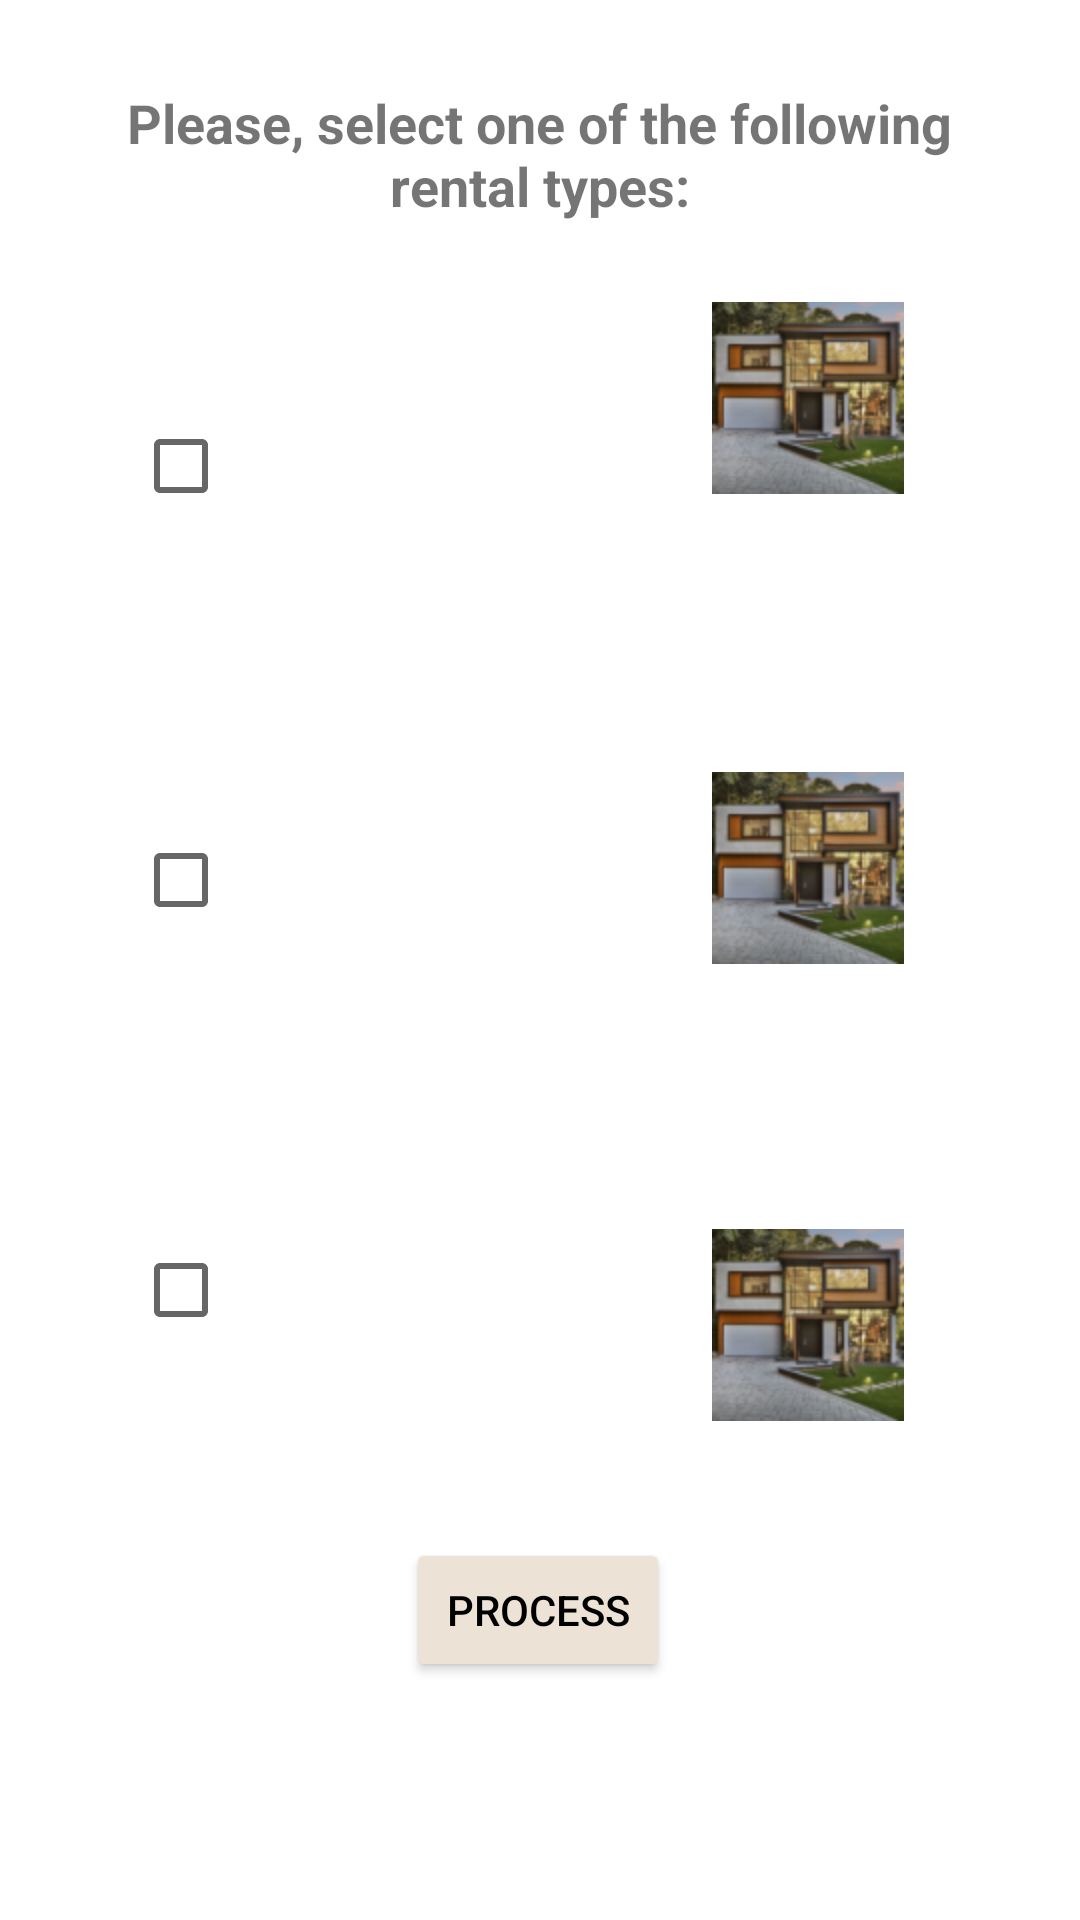

Android layout source for this screen:
<!-- AndroidManifest.xml: application theme Theme.KyryloLvovAssign2 -->
<!-- res/layout/activity_lvov_buildings_screen.xml -->
<?xml version="1.0" encoding="utf-8"?>
<androidx.constraintlayout.widget.ConstraintLayout xmlns:android="http://schemas.android.com/apk/res/android"
    xmlns:app="http://schemas.android.com/apk/res-auto"
    xmlns:tools="http://schemas.android.com/tools"
    android:layout_width="match_parent"
    android:layout_height="match_parent"
    tools:context=".LvovVisitScreenActivity">

    <ImageView
        android:id="@+id/kyryloBuildingImage3"
        android:layout_width="wrap_content"
        android:layout_height="wrap_content"
        android:maxHeight="200dp"
        android:src="@drawable/detached1"
        app:layout_constraintBottom_toBottomOf="parent"
        app:layout_constraintHorizontal_bias="0.802"
        app:layout_constraintLeft_toLeftOf="parent"
        app:layout_constraintRight_toRightOf="parent"
        app:layout_constraintTop_toTopOf="parent"
        app:layout_constraintVertical_bias="0.711" />

    <TextView
        android:id="@+id/kyryloBuildingScreenText"
        android:layout_width="wrap_content"
        android:layout_height="wrap_content"
        android:gravity="center"
        android:maxWidth="300dp"
        android:text="@string/rentalType"
        android:textSize="18dp"
        android:textStyle="bold"
        app:layout_constraintBottom_toBottomOf="parent"
        app:layout_constraintHorizontal_bias="0.495"
        app:layout_constraintLeft_toLeftOf="parent"
        app:layout_constraintRight_toRightOf="parent"
        app:layout_constraintTop_toTopOf="parent"
        app:layout_constraintVertical_bias="0.048" />

    <CheckBox
        android:id="@+id/kyryloBuildingCheck3"
        android:layout_width="148dp"
        android:layout_height="124dp"
        app:layout_constraintBottom_toBottomOf="parent"
        app:layout_constraintHorizontal_bias="0.209"
        app:layout_constraintLeft_toLeftOf="parent"
        app:layout_constraintRight_toRightOf="parent"
        app:layout_constraintTop_toTopOf="parent"
        app:layout_constraintVertical_bias="0.181" />

    <ImageView
        android:id="@+id/kyryloBuildingImage1"
        android:layout_width="wrap_content"
        android:layout_height="wrap_content"
        android:maxHeight="200dp"
        android:src="@drawable/detached1"
        app:layout_constraintBottom_toBottomOf="parent"
        app:layout_constraintHorizontal_bias="0.802"
        app:layout_constraintLeft_toLeftOf="parent"
        app:layout_constraintRight_toRightOf="parent"
        app:layout_constraintTop_toTopOf="parent"
        app:layout_constraintVertical_bias="0.175" />

    <CheckBox
        android:id="@+id/kyryloBuildingCheck2"
        android:layout_width="148dp"
        android:layout_height="124dp"
        app:layout_constraintBottom_toBottomOf="parent"
        app:layout_constraintHorizontal_bias="0.209"
        app:layout_constraintLeft_toLeftOf="parent"
        app:layout_constraintRight_toRightOf="parent"
        app:layout_constraintTop_toTopOf="parent"
        app:layout_constraintVertical_bias="0.448" />

    <ImageView
        android:id="@+id/kyryloBuildingImage2"
        android:layout_width="wrap_content"
        android:layout_height="wrap_content"
        android:maxHeight="200dp"
        android:src="@drawable/detached1"
        app:layout_constraintBottom_toBottomOf="parent"
        app:layout_constraintHorizontal_bias="0.802"
        app:layout_constraintLeft_toLeftOf="parent"
        app:layout_constraintRight_toRightOf="parent"
        app:layout_constraintTop_toTopOf="parent"
        app:layout_constraintVertical_bias="0.447" />

    <CheckBox
        android:id="@+id/kyryloBuildingCheck1"
        android:layout_width="148dp"
        android:layout_height="124dp"
        app:layout_constraintBottom_toBottomOf="parent"
        app:layout_constraintHorizontal_bias="0.209"
        app:layout_constraintLeft_toLeftOf="parent"
        app:layout_constraintRight_toRightOf="parent"
        app:layout_constraintTop_toTopOf="parent"
        app:layout_constraintVertical_bias="0.713" />

    <Button
        android:id="@+id/kyryloButton"
        android:layout_width="wrap_content"
        android:layout_height="wrap_content"
        android:backgroundTint="@color/brand_color"
        android:text="@string/process"
        android:textColor="@android:color/black"
        app:layout_constraintBottom_toBottomOf="parent"
        app:layout_constraintHorizontal_bias="0.498"
        app:layout_constraintLeft_toLeftOf="parent"
        app:layout_constraintRight_toRightOf="parent"
        app:layout_constraintTop_toTopOf="parent"
        app:layout_constraintVertical_bias="0.866" />

</androidx.constraintlayout.widget.ConstraintLayout>
<!-- resources referenced by this layout -->
<resources>
  <color name="brand_color">#ECE3D6</color>
  <!-- drawable detached1: png bitmap (drawable, 36001 bytes) -->
  <string name="process">Process</string>
  <string name="rentalType">Please, select one of the following rental types:</string>
  <style name="Theme.KyryloLvovAssign2" parent="Theme.MaterialComponents.DayNight.DarkActionBar">
          
          <item name="colorPrimary">@color/purple_500</item>
          <item name="colorPrimaryVariant">@color/purple_700</item>
          <item name="colorOnPrimary">@color/white</item>
          
          <item name="colorSecondary">@color/teal_200</item>
          <item name="colorSecondaryVariant">@color/teal_700</item>
          <item name="colorOnSecondary">@color/black</item>
          
          <item name="android:statusBarColor" tools:targetApi="l">?attr/colorPrimaryVariant</item>
          
      </style>
  <color name="purple_500">#FF6200EE</color>
  <color name="purple_700">#FF3700B3</color>
  <color name="white">#FFFFFFFF</color>
  <color name="teal_200">#FF03DAC5</color>
  <color name="teal_700">#FF018786</color>
  <color name="black">#FF000000</color>
</resources>
